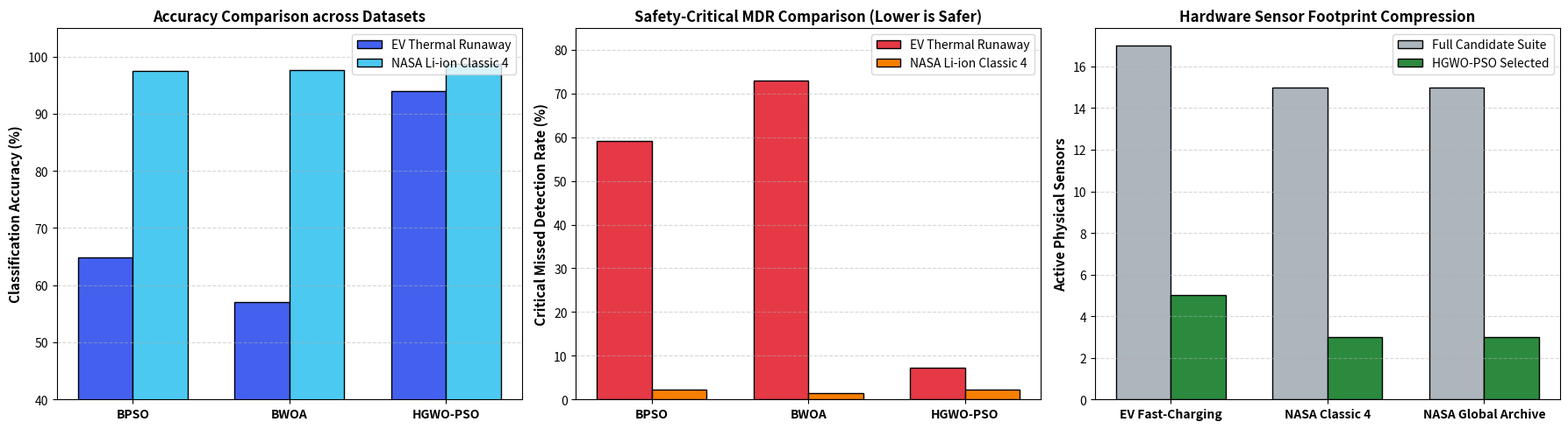

Reproduce this figure in Python.
import numpy as np
import matplotlib.pyplot as plt

def plot_cross_dataset():
    methods = ["BPSO", "BWOA", "HGWO-PSO"]
    ev_acc = [64.8, 57.0, 94.0]
    nasa_acc = [97.48, 97.64, 98.74]

    ev_mdr = [59.14, 73.01, 7.18]
    nasa_mdr = [2.31, 1.54, 2.31]

    fig, axes = plt.subplots(1, 3, figsize=(18, 5), dpi=150)
    x = np.arange(len(methods))
    w = 0.35

    axes[0].bar(x - w/2, ev_acc, w, label="EV Thermal Runaway", color="#4361EE", edgecolor="black")
    axes[0].bar(x + w/2, nasa_acc, w, label="NASA Li-ion Classic 4", color="#4CC9F0", edgecolor="black")
    axes[0].set_ylabel("Classification Accuracy (%)", fontsize=11, fontweight="bold")
    axes[0].set_title("Accuracy Comparison across Datasets", fontsize=12, fontweight="bold")
    axes[0].set_xticks(x)
    axes[0].set_xticklabels(methods, fontsize=10, fontweight="bold")
    axes[0].set_ylim(40, 105)
    axes[0].legend()
    axes[0].grid(axis="y", linestyle="--", alpha=0.5)

    axes[1].bar(x - w/2, ev_mdr, w, label="EV Thermal Runaway", color="#E63946", edgecolor="black")
    axes[1].bar(x + w/2, nasa_mdr, w, label="NASA Li-ion Classic 4", color="#F77F00", edgecolor="black")
    axes[1].set_ylabel("Critical Missed Detection Rate (%)", fontsize=11, fontweight="bold")
    axes[1].set_title("Safety-Critical MDR Comparison (Lower is Safer)", fontsize=12, fontweight="bold")
    axes[1].set_xticks(x)
    axes[1].set_xticklabels(methods, fontsize=10, fontweight="bold")
    axes[1].set_ylim(0, 85)
    axes[1].legend()
    axes[1].grid(axis="y", linestyle="--", alpha=0.5)

    datasets = ["EV Fast-Charging", "NASA Classic 4", "NASA Global Archive"]
    orig_sensors = [17, 15, 15]
    opt_sensors = [5, 3, 3]
    x_d = np.arange(len(datasets))

    axes[2].bar(x_d - w/2, orig_sensors, w, label="Full Candidate Suite", color="#adb5bd", edgecolor="black")
    axes[2].bar(x_d + w/2, opt_sensors, w, label="HGWO-PSO Selected", color="#2b8a3e", edgecolor="black")
    axes[2].set_ylabel("Active Physical Sensors", fontsize=11, fontweight="bold")
    axes[2].set_title("Hardware Sensor Footprint Compression", fontsize=12, fontweight="bold")
    axes[2].set_xticks(x_d)
    axes[2].set_xticklabels(datasets, fontsize=10, fontweight="bold")
    axes[2].legend()
    axes[2].grid(axis="y", linestyle="--", alpha=0.5)

    plt.tight_layout()
    plt.savefig("cross_dataset_comparison.png")
    plt.show()
    print("Cross-dataset comparison plots saved successfully.")

if __name__ == "__main__":
    plot_cross_dataset()
